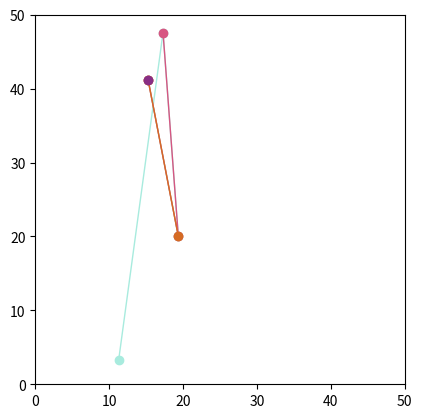

Generate this figure with matplotlib:
import numpy as np
from matplotlib import pyplot as plt
from matplotlib import animation

fig = plt.figure()
ax = fig.add_subplot(111, aspect='equal', autoscale_on=False,
                     xlim=(0, 50), ylim=(0, 50))
# ax.grid()

class Bezier:
    def __init__(self, points):
        self.points = points
        self.time = 0
        self.plot, = ax.plot([], [], "-o", color=tuple(np.random.rand(1, 3)[0]), lw=1)
        self.plot.set_data(points[:, 0], points[:, 1])

        if len(points) > 1:
            self.sub_bezier = Bezier(self.get_coord())

        if len(points) == 1:
            self.data = ([], [])
            self.track, = ax.plot([], [], "g", lw=2)

    # Based on the current time, where should the points of the n-1
    # bezier be?
    def get_coord(self):
        coords = []
        points = self.points
        time = self.time
        for p1, p2 in zip(points, points[1:]):
            coords.append(p1 + time*(p2 - p1))

        return np.array(coords)

    # update subbeziers time and points
    def update(self, time):
        self.time = time
        self.sub_bezier.points = self.get_coord()

        if len(self.points) > 2:
            self.sub_bezier.update(time)

    # Set the data to the plots and get plot objects
    def get_plot(self):
        points = self.points
        self.plot.set_data(points[:, 0], points[:, 1])

        if len(self.points) == 1:
            # print self.points
            self.data[0].append(self.points[0][0])
            self.data[1].append(self.points[0][1])
            self.track.set_data(*self.data)
            return [self.plot, self.track]

        return [self.plot] + self.sub_bezier.get_plot()

    def get_points(self):
        return self.points


# bez = Bezier(np.array([(0, 0), (-10, 10), (13, 4), (2, 23)]))
bez = Bezier(50 * np.random.rand(4, 2))

def init():
    return bez.get_plot()

def animate(i):
    bez.update(abs(np.sin(np.radians(i))))
    return bez.get_plot()

anim = animation.FuncAnimation(fig, animate,
                               init_func=init, 
                               frames=720, 
                               interval=30,
                               blit=True)


plt.show()
